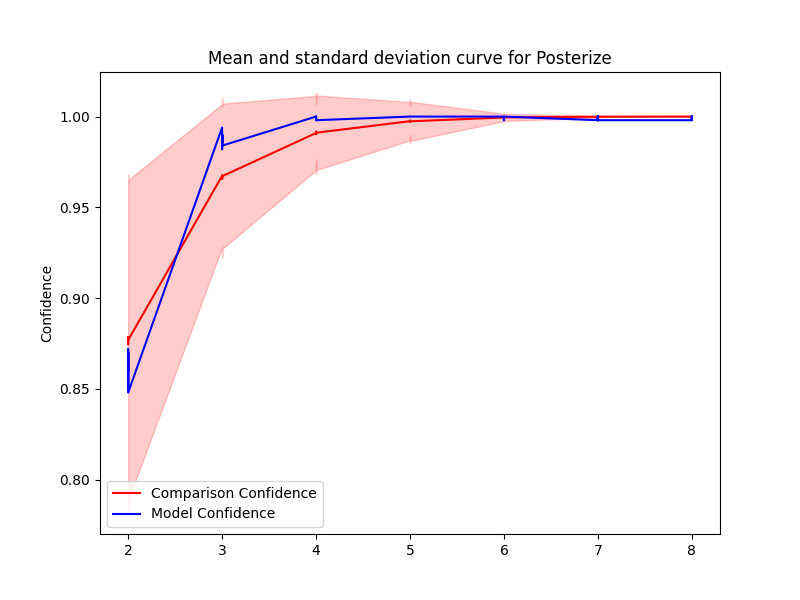

Data behind this chart, as committed beside it:
Severity, Mean, Std, Accuracy, Time Taken
8.0, 1.0, 0.0, 1.0, 0.9969
8.0, 1.0, 0.0, 0.998, 1.469
8.0, 1.0, 0.0, 0.998, 5.553
7.0, 0.9999, 0.0004249, 1.0, 33.45
7.0, 0.9999, 0.0001794, 1.0, 36.9
7.0, 0.9999, 0.0002333, 0.998, 26.88
7.0, 0.9999, 0.000258, 0.998, 28.53
7.0, 0.9999, 0.0005643, 0.998, 36.03
6.0, 0.9995, 0.002046, 1.0, 40.11
6.0, 0.9996, 0.001978, 1.0, 39.61
6.0, 0.9995, 0.001623, 1.0, 43.3
6.0, 0.9996, 0.001454, 1.0, 41.85
6.0, 0.9995, 0.002073, 1.0, 34.49
5.0, 0.9975, 0.01132, 1.0, 35.45
5.0, 0.9974, 0.01035, 1.0, 39.41
5.0, 0.9974, 0.01056, 1.0, 36.96
5.0, 0.9975, 0.01058, 1.0, 37.41
5.0, 0.9973, 0.01054, 1.0, 37.06
4.0, 0.9909, 0.02049, 1.0, 39.38
4.0, 0.9912, 0.02034, 1.0, 35.93
4.0, 0.9912, 0.02183, 1.0, 36.56
4.0, 0.9916, 0.01545, 1.0, 32.65
4.0, 0.9908, 0.0221, 0.998, 32.56
3.0, 0.9662, 0.04218, 0.99, 35.78
3.0, 0.9663, 0.04054, 0.982, 35.1
3.0, 0.9667, 0.04036, 0.99, 45.26
3.0, 0.9663, 0.04399, 0.984, 37.87
3.0, 0.9657, 0.04186, 0.99, 42.71
2.0, 0.8773, 0.09056, 0.858, 15.28
2.0, 0.8785, 0.0852, 0.87, 21.04
2.0, 0.8748, 0.09315, 0.86, 16.93
8.0, 1.0, 0.0, 1.0, 15.56
8.0, 1.0, 0.0, 0.998, 13.99
8.0, 1.0, 0.0, 1.0, 14.44
7.0, 0.9999, 0.0003277, 1.0, 14.39
7.0, 0.9999, 0.0004902, 0.998, 14.07
7.0, 0.9999, 0.0003768, 1.0, 64.88
7.0, 0.9999, 0.0005582, 1.0, 11.84
7.0, 0.9999, 0.0002499, 1.0, 30.06
6.0, 0.9996, 0.001879, 0.998, 8.91
6.0, 0.9996, 0.001261, 1.0, 12.17
6.0, 0.9995, 0.001911, 1.0, 29.86
6.0, 0.9995, 0.002045, 1.0, 26.68
6.0, 0.9995, 0.001862, 1.0, 8.782
5.0, 0.9977, 0.008053, 1.0, 9.137
5.0, 0.9974, 0.0108, 1.0, 17.35
5.0, 0.9976, 0.00935, 1.0, 58.64
5.0, 0.9975, 0.01197, 1.0, 19.57
5.0, 0.9976, 0.009792, 1.0, 40.69
4.0, 0.9916, 0.01803, 0.998, 14.37
4.0, 0.9913, 0.01898, 1.0, 8.752
4.0, 0.9911, 0.02188, 0.998, 10.95
4.0, 0.9911, 0.02055, 0.998, 13.92
4.0, 0.9907, 0.02048, 0.998, 8.197
3.0, 0.9671, 0.04022, 0.988, 20.1
3.0, 0.9676, 0.04095, 0.986, 23.33
3.0, 0.9671, 0.04002, 0.984, 11.55
3.0, 0.9668, 0.03893, 0.988, 10.43
3.0, 0.9674, 0.03949, 0.994, 8.854
2.0, 0.8746, 0.09204, 0.872, 15.04
... 2 more rows
